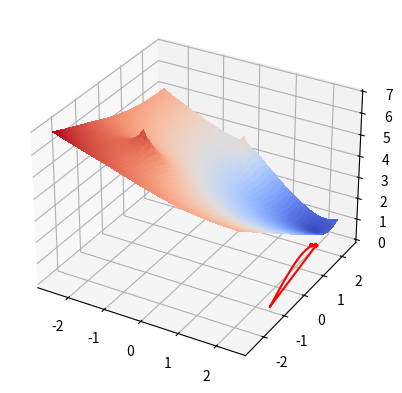
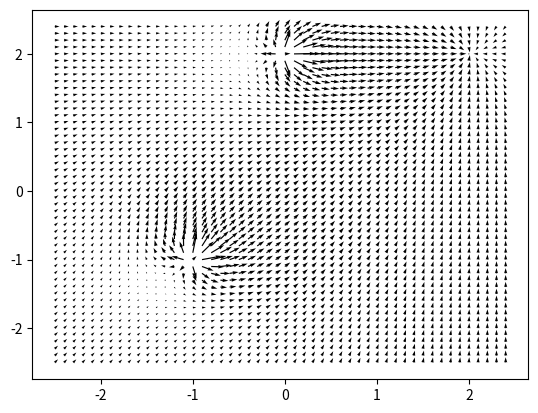

The matplotlib source for these figures, in order:
# Pentru o colecție dată de obstacole (definite de centrele lor) și o destinație,
# construiți și ilustrați câmpul potențial definit în (4); 

import matplotlib.pyplot as plt
from matplotlib import cm
import numpy as np

# Funcție pentru calculul câmpului potențial total
def potential_field(X, Y, obstacles, destination, a1, a2):
    # Componenta atractivă către destinație
    psi = np.sqrt((X - destination[0])**2 + (Y - destination[1])**2)
    
    # Componentele repulsive de la obstacole
    fi = np.zeros_like(psi)
    for obstacle in obstacles:
        fi += a1 / (a2 + np.sqrt((X - obstacle[0])**2 + (Y - obstacle[1])**2))
    
    # Câmpul potențial total
    P = psi + fi
    return P

# Parametrii obstacolelor și destinației
obstacles = np.array([[-1, -1], [0, 2]])
destination = np.array([2, 2])

# Parametrii câmpului potențial
a1 = 1
a2 = 0.5

# Intervalul de valori pentru x și y
x_range = np.arange(-2.5, 2.5, 0.1)
y_range = np.arange(-2.5, 2.5, 0.1)
X, Y = np.meshgrid(x_range, y_range)

# Calculul câmpului potențial
Z = potential_field(X, Y, obstacles, destination, a1, a2)

# Trasarea câmpului potențial
fig, ax = plt.subplots(subplot_kw={"projection": "3d"})
surf = ax.plot_surface(X, Y, Z, cmap=cm.coolwarm, linewidth=0, antialiased=False)
plt.show()

# Calculul gradientului pentru a obține direcția
v, u = np.gradient(Z)

# Traiectoria:
num_steps = 100
current_position = np.random.uniform(-2.5, 2.5, size=2)
trajectory = [current_position]
for _ in range(num_steps):
    attractive_force = (current_position - destination) / np.linalg.norm(current_position - destination)
    repulsive_force = np.zeros_like(current_position)
    for obstacle in obstacles:
        repulsive_force += ((current_position - obstacle) / np.linalg.norm(current_position - obstacle)) * (-a1 / (a2 + np.linalg.norm(current_position - obstacle))**2)
    command = -attractive_force + repulsive_force
    current_position += command * 0.1  # 0.1 este un pas de timp arbitrar
    trajectory.append(current_position.copy())  # trebuie să adăugăm o copie a poziției curente

trajectory = np.array(trajectory)

# Trasarea traiectoriei cu înălțimea asociată
plt.plot(trajectory[:, 0], trajectory[:, 1], color='red')


# Trasarea săgeților care indică direcția
plt.figure()
plt.quiver(X, Y, -u, -v)
plt.show()
